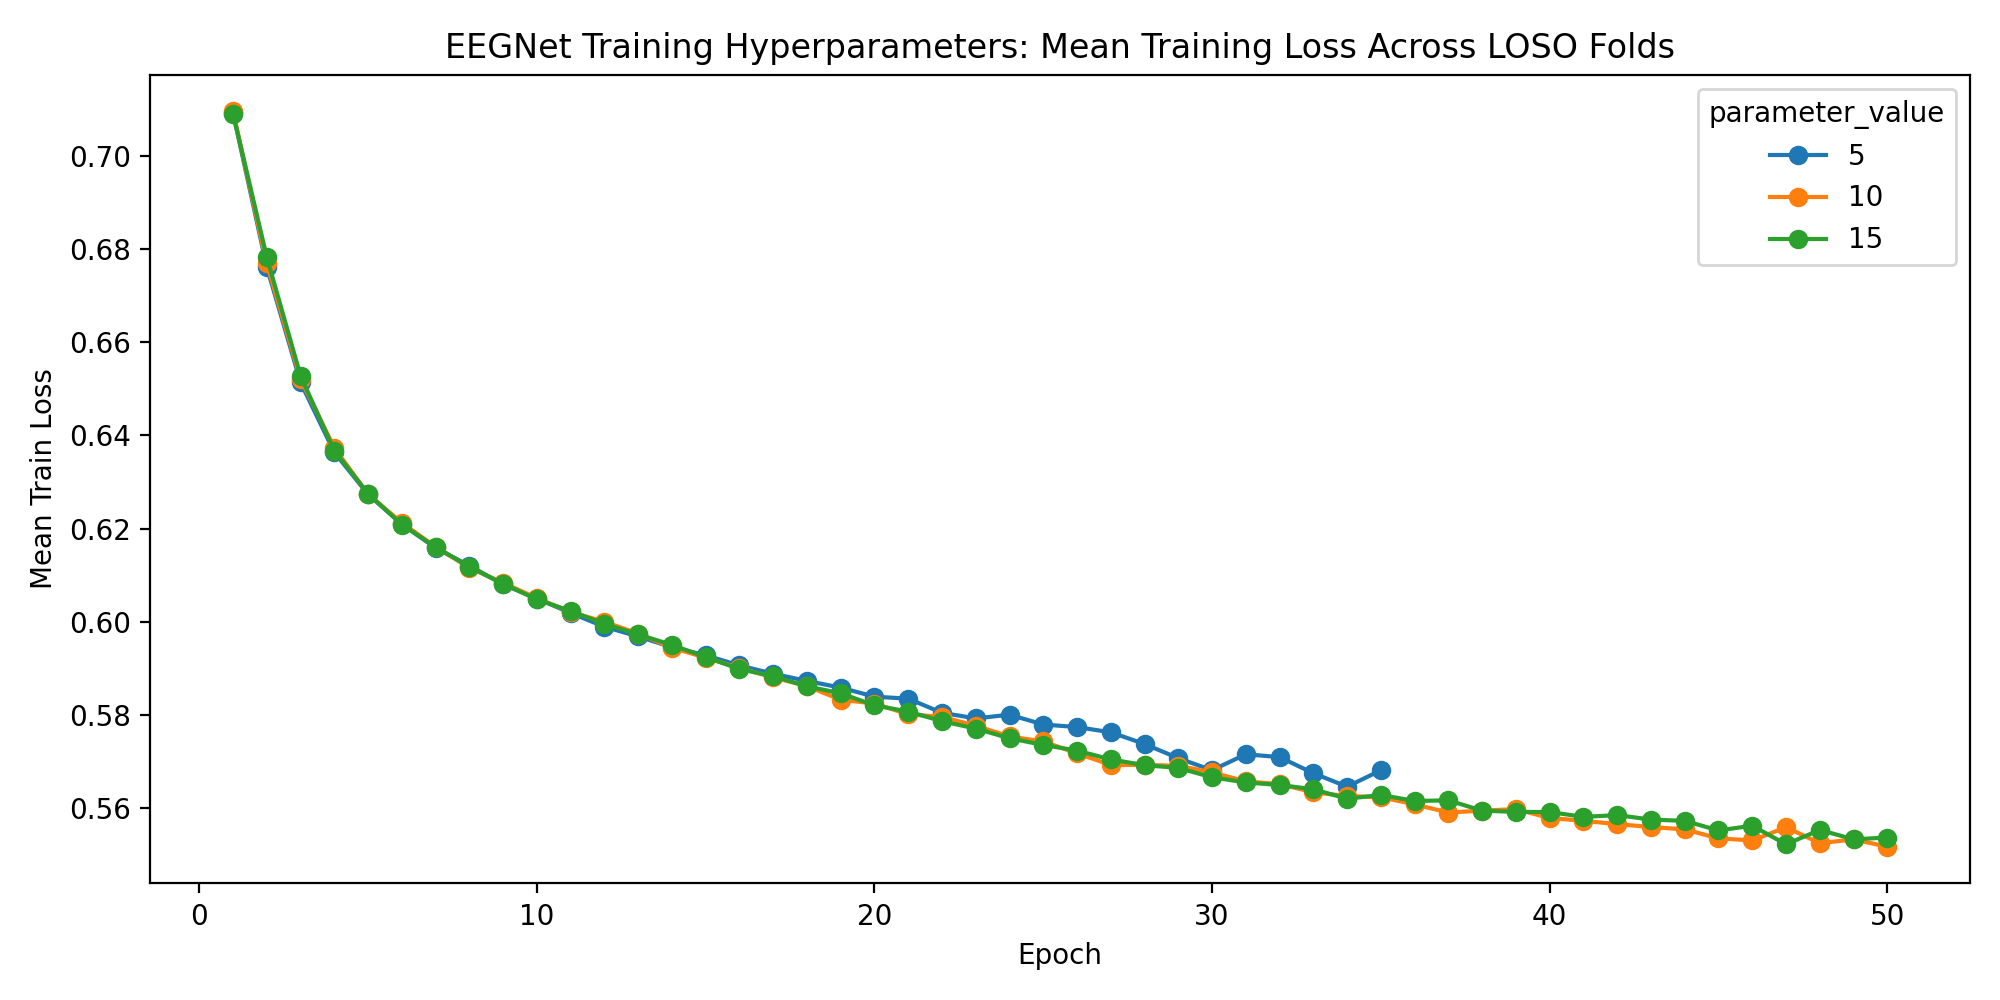

Source data for this figure (header and first rows):
parameter_name, parameter_value, fold, subject, epoch, train_loss, val_loss, learning_rate, f1, depth_multiplier, f2, kernel_length, dropout_rate, batch_size, epochs, weight_decay, validation_fraction, early_stopping_patience, lr_scheduler_patience, lr_scheduler_factor, use_class_weight, seed
early_stopping_patience, 5, 1, 1, 1, 0.7103, 0.6877, 0.001, 8, 2, 16, 64, 0.25, 32, 50, 0.0, 0.1, 5, 5, 0.5, True, 42
early_stopping_patience, 5, 1, 1, 2, 0.678, 0.6586, 0.001, 8, 2, 16, 64, 0.25, 32, 50, 0.0, 0.1, 5, 5, 0.5, True, 42
early_stopping_patience, 5, 1, 1, 3, 0.6477, 0.6256, 0.001, 8, 2, 16, 64, 0.25, 32, 50, 0.0, 0.1, 5, 5, 0.5, True, 42
early_stopping_patience, 5, 1, 1, 4, 0.6402, 0.6089, 0.001, 8, 2, 16, 64, 0.25, 32, 50, 0.0, 0.1, 5, 5, 0.5, True, 42
early_stopping_patience, 5, 1, 1, 5, 0.6313, 0.6054, 0.001, 8, 2, 16, 64, 0.25, 32, 50, 0.0, 0.1, 5, 5, 0.5, True, 42
early_stopping_patience, 5, 1, 1, 6, 0.6279, 0.6056, 0.001, 8, 2, 16, 64, 0.25, 32, 50, 0.0, 0.1, 5, 5, 0.5, True, 42
early_stopping_patience, 5, 1, 1, 7, 0.6229, 0.599, 0.001, 8, 2, 16, 64, 0.25, 32, 50, 0.0, 0.1, 5, 5, 0.5, True, 42
early_stopping_patience, 5, 1, 1, 8, 0.6127, 0.599, 0.001, 8, 2, 16, 64, 0.25, 32, 50, 0.0, 0.1, 5, 5, 0.5, True, 42
early_stopping_patience, 5, 1, 1, 9, 0.6132, 0.5799, 0.001, 8, 2, 16, 64, 0.25, 32, 50, 0.0, 0.1, 5, 5, 0.5, True, 42
early_stopping_patience, 5, 1, 1, 10, 0.6108, 0.5806, 0.001, 8, 2, 16, 64, 0.25, 32, 50, 0.0, 0.1, 5, 5, 0.5, True, 42
early_stopping_patience, 5, 1, 1, 11, 0.6033, 0.5864, 0.001, 8, 2, 16, 64, 0.25, 32, 50, 0.0, 0.1, 5, 5, 0.5, True, 42
early_stopping_patience, 5, 1, 1, 12, 0.6063, 0.574, 0.001, 8, 2, 16, 64, 0.25, 32, 50, 0.0, 0.1, 5, 5, 0.5, True, 42
early_stopping_patience, 5, 1, 1, 13, 0.596, 0.5797, 0.001, 8, 2, 16, 64, 0.25, 32, 50, 0.0, 0.1, 5, 5, 0.5, True, 42
early_stopping_patience, 5, 1, 1, 14, 0.6063, 0.5812, 0.001, 8, 2, 16, 64, 0.25, 32, 50, 0.0, 0.1, 5, 5, 0.5, True, 42
early_stopping_patience, 5, 1, 1, 15, 0.5935, 0.5767, 0.001, 8, 2, 16, 64, 0.25, 32, 50, 0.0, 0.1, 5, 5, 0.5, True, 42
early_stopping_patience, 5, 1, 1, 16, 0.5948, 0.5783, 0.001, 8, 2, 16, 64, 0.25, 32, 50, 0.0, 0.1, 5, 5, 0.5, True, 42
early_stopping_patience, 5, 1, 1, 17, 0.5854, 0.5766, 0.001, 8, 2, 16, 64, 0.25, 32, 50, 0.0, 0.1, 5, 5, 0.5, True, 42
early_stopping_patience, 5, 2, 2, 1, 0.7107, 0.6893, 0.001, 8, 2, 16, 64, 0.25, 32, 50, 0.0, 0.1, 5, 5, 0.5, True, 42
early_stopping_patience, 5, 2, 2, 2, 0.6844, 0.6633, 0.001, 8, 2, 16, 64, 0.25, 32, 50, 0.0, 0.1, 5, 5, 0.5, True, 42
early_stopping_patience, 5, 2, 2, 3, 0.658, 0.6349, 0.001, 8, 2, 16, 64, 0.25, 32, 50, 0.0, 0.1, 5, 5, 0.5, True, 42
early_stopping_patience, 5, 2, 2, 4, 0.6449, 0.6228, 0.001, 8, 2, 16, 64, 0.25, 32, 50, 0.0, 0.1, 5, 5, 0.5, True, 42
early_stopping_patience, 5, 2, 2, 5, 0.6315, 0.6161, 0.001, 8, 2, 16, 64, 0.25, 32, 50, 0.0, 0.1, 5, 5, 0.5, True, 42
early_stopping_patience, 5, 2, 2, 6, 0.6292, 0.5971, 0.001, 8, 2, 16, 64, 0.25, 32, 50, 0.0, 0.1, 5, 5, 0.5, True, 42
early_stopping_patience, 5, 2, 2, 7, 0.6207, 0.6022, 0.001, 8, 2, 16, 64, 0.25, 32, 50, 0.0, 0.1, 5, 5, 0.5, True, 42
early_stopping_patience, 5, 2, 2, 8, 0.6176, 0.5949, 0.001, 8, 2, 16, 64, 0.25, 32, 50, 0.0, 0.1, 5, 5, 0.5, True, 42
early_stopping_patience, 5, 2, 2, 9, 0.6077, 0.6043, 0.001, 8, 2, 16, 64, 0.25, 32, 50, 0.0, 0.1, 5, 5, 0.5, True, 42
early_stopping_patience, 5, 2, 2, 10, 0.6128, 0.5839, 0.001, 8, 2, 16, 64, 0.25, 32, 50, 0.0, 0.1, 5, 5, 0.5, True, 42
early_stopping_patience, 5, 2, 2, 11, 0.6021, 0.5805, 0.001, 8, 2, 16, 64, 0.25, 32, 50, 0.0, 0.1, 5, 5, 0.5, True, 42
early_stopping_patience, 5, 2, 2, 12, 0.6046, 0.5777, 0.001, 8, 2, 16, 64, 0.25, 32, 50, 0.0, 0.1, 5, 5, 0.5, True, 42
early_stopping_patience, 5, 2, 2, 13, 0.6005, 0.5897, 0.001, 8, 2, 16, 64, 0.25, 32, 50, 0.0, 0.1, 5, 5, 0.5, True, 42
early_stopping_patience, 5, 2, 2, 14, 0.5983, 0.5861, 0.001, 8, 2, 16, 64, 0.25, 32, 50, 0.0, 0.1, 5, 5, 0.5, True, 42
early_stopping_patience, 5, 2, 2, 15, 0.5975, 0.5839, 0.001, 8, 2, 16, 64, 0.25, 32, 50, 0.0, 0.1, 5, 5, 0.5, True, 42
early_stopping_patience, 5, 2, 2, 16, 0.5918, 0.5783, 0.001, 8, 2, 16, 64, 0.25, 32, 50, 0.0, 0.1, 5, 5, 0.5, True, 42
early_stopping_patience, 5, 2, 2, 17, 0.5931, 0.5795, 0.001, 8, 2, 16, 64, 0.25, 32, 50, 0.0, 0.1, 5, 5, 0.5, True, 42
early_stopping_patience, 5, 3, 3, 1, 0.7105, 0.6841, 0.001, 8, 2, 16, 64, 0.25, 32, 50, 0.0, 0.1, 5, 5, 0.5, True, 42
early_stopping_patience, 5, 3, 3, 2, 0.6653, 0.6446, 0.001, 8, 2, 16, 64, 0.25, 32, 50, 0.0, 0.1, 5, 5, 0.5, True, 42
early_stopping_patience, 5, 3, 3, 3, 0.6496, 0.6317, 0.001, 8, 2, 16, 64, 0.25, 32, 50, 0.0, 0.1, 5, 5, 0.5, True, 42
early_stopping_patience, 5, 3, 3, 4, 0.631, 0.6058, 0.001, 8, 2, 16, 64, 0.25, 32, 50, 0.0, 0.1, 5, 5, 0.5, True, 42
early_stopping_patience, 5, 3, 3, 5, 0.6275, 0.6022, 0.001, 8, 2, 16, 64, 0.25, 32, 50, 0.0, 0.1, 5, 5, 0.5, True, 42
early_stopping_patience, 5, 3, 3, 6, 0.6194, 0.5898, 0.001, 8, 2, 16, 64, 0.25, 32, 50, 0.0, 0.1, 5, 5, 0.5, True, 42
early_stopping_patience, 5, 3, 3, 7, 0.6259, 0.5851, 0.001, 8, 2, 16, 64, 0.25, 32, 50, 0.0, 0.1, 5, 5, 0.5, True, 42
early_stopping_patience, 5, 3, 3, 8, 0.616, 0.5796, 0.001, 8, 2, 16, 64, 0.25, 32, 50, 0.0, 0.1, 5, 5, 0.5, True, 42
early_stopping_patience, 5, 3, 3, 9, 0.6113, 0.5787, 0.001, 8, 2, 16, 64, 0.25, 32, 50, 0.0, 0.1, 5, 5, 0.5, True, 42
early_stopping_patience, 5, 3, 3, 10, 0.6076, 0.5701, 0.001, 8, 2, 16, 64, 0.25, 32, 50, 0.0, 0.1, 5, 5, 0.5, True, 42
early_stopping_patience, 5, 3, 3, 11, 0.6063, 0.5691, 0.001, 8, 2, 16, 64, 0.25, 32, 50, 0.0, 0.1, 5, 5, 0.5, True, 42
early_stopping_patience, 5, 3, 3, 12, 0.6057, 0.5779, 0.001, 8, 2, 16, 64, 0.25, 32, 50, 0.0, 0.1, 5, 5, 0.5, True, 42
early_stopping_patience, 5, 3, 3, 13, 0.5963, 0.5644, 0.001, 8, 2, 16, 64, 0.25, 32, 50, 0.0, 0.1, 5, 5, 0.5, True, 42
early_stopping_patience, 5, 3, 3, 14, 0.6014, 0.5614, 0.001, 8, 2, 16, 64, 0.25, 32, 50, 0.0, 0.1, 5, 5, 0.5, True, 42
early_stopping_patience, 5, 3, 3, 15, 0.6056, 0.574, 0.001, 8, 2, 16, 64, 0.25, 32, 50, 0.0, 0.1, 5, 5, 0.5, True, 42
early_stopping_patience, 5, 3, 3, 16, 0.5891, 0.5629, 0.001, 8, 2, 16, 64, 0.25, 32, 50, 0.0, 0.1, 5, 5, 0.5, True, 42
early_stopping_patience, 5, 3, 3, 17, 0.5948, 0.5599, 0.001, 8, 2, 16, 64, 0.25, 32, 50, 0.0, 0.1, 5, 5, 0.5, True, 42
early_stopping_patience, 5, 3, 3, 18, 0.5912, 0.5629, 0.001, 8, 2, 16, 64, 0.25, 32, 50, 0.0, 0.1, 5, 5, 0.5, True, 42
early_stopping_patience, 5, 3, 3, 19, 0.5864, 0.5703, 0.001, 8, 2, 16, 64, 0.25, 32, 50, 0.0, 0.1, 5, 5, 0.5, True, 42
early_stopping_patience, 5, 3, 3, 20, 0.5796, 0.5631, 0.001, 8, 2, 16, 64, 0.25, 32, 50, 0.0, 0.1, 5, 5, 0.5, True, 42
early_stopping_patience, 5, 3, 3, 21, 0.5861, 0.5578, 0.001, 8, 2, 16, 64, 0.25, 32, 50, 0.0, 0.1, 5, 5, 0.5, True, 42
early_stopping_patience, 5, 3, 3, 22, 0.5835, 0.5699, 0.001, 8, 2, 16, 64, 0.25, 32, 50, 0.0, 0.1, 5, 5, 0.5, True, 42
early_stopping_patience, 5, 3, 3, 23, 0.58, 0.5675, 0.001, 8, 2, 16, 64, 0.25, 32, 50, 0.0, 0.1, 5, 5, 0.5, True, 42
early_stopping_patience, 5, 3, 3, 24, 0.5788, 0.5716, 0.001, 8, 2, 16, 64, 0.25, 32, 50, 0.0, 0.1, 5, 5, 0.5, True, 42
early_stopping_patience, 5, 3, 3, 25, 0.5836, 0.5628, 0.001, 8, 2, 16, 64, 0.25, 32, 50, 0.0, 0.1, 5, 5, 0.5, True, 42
early_stopping_patience, 5, 3, 3, 26, 0.5743, 0.5668, 0.001, 8, 2, 16, 64, 0.25, 32, 50, 0.0, 0.1, 5, 5, 0.5, True, 42
... 9,402 more rows
